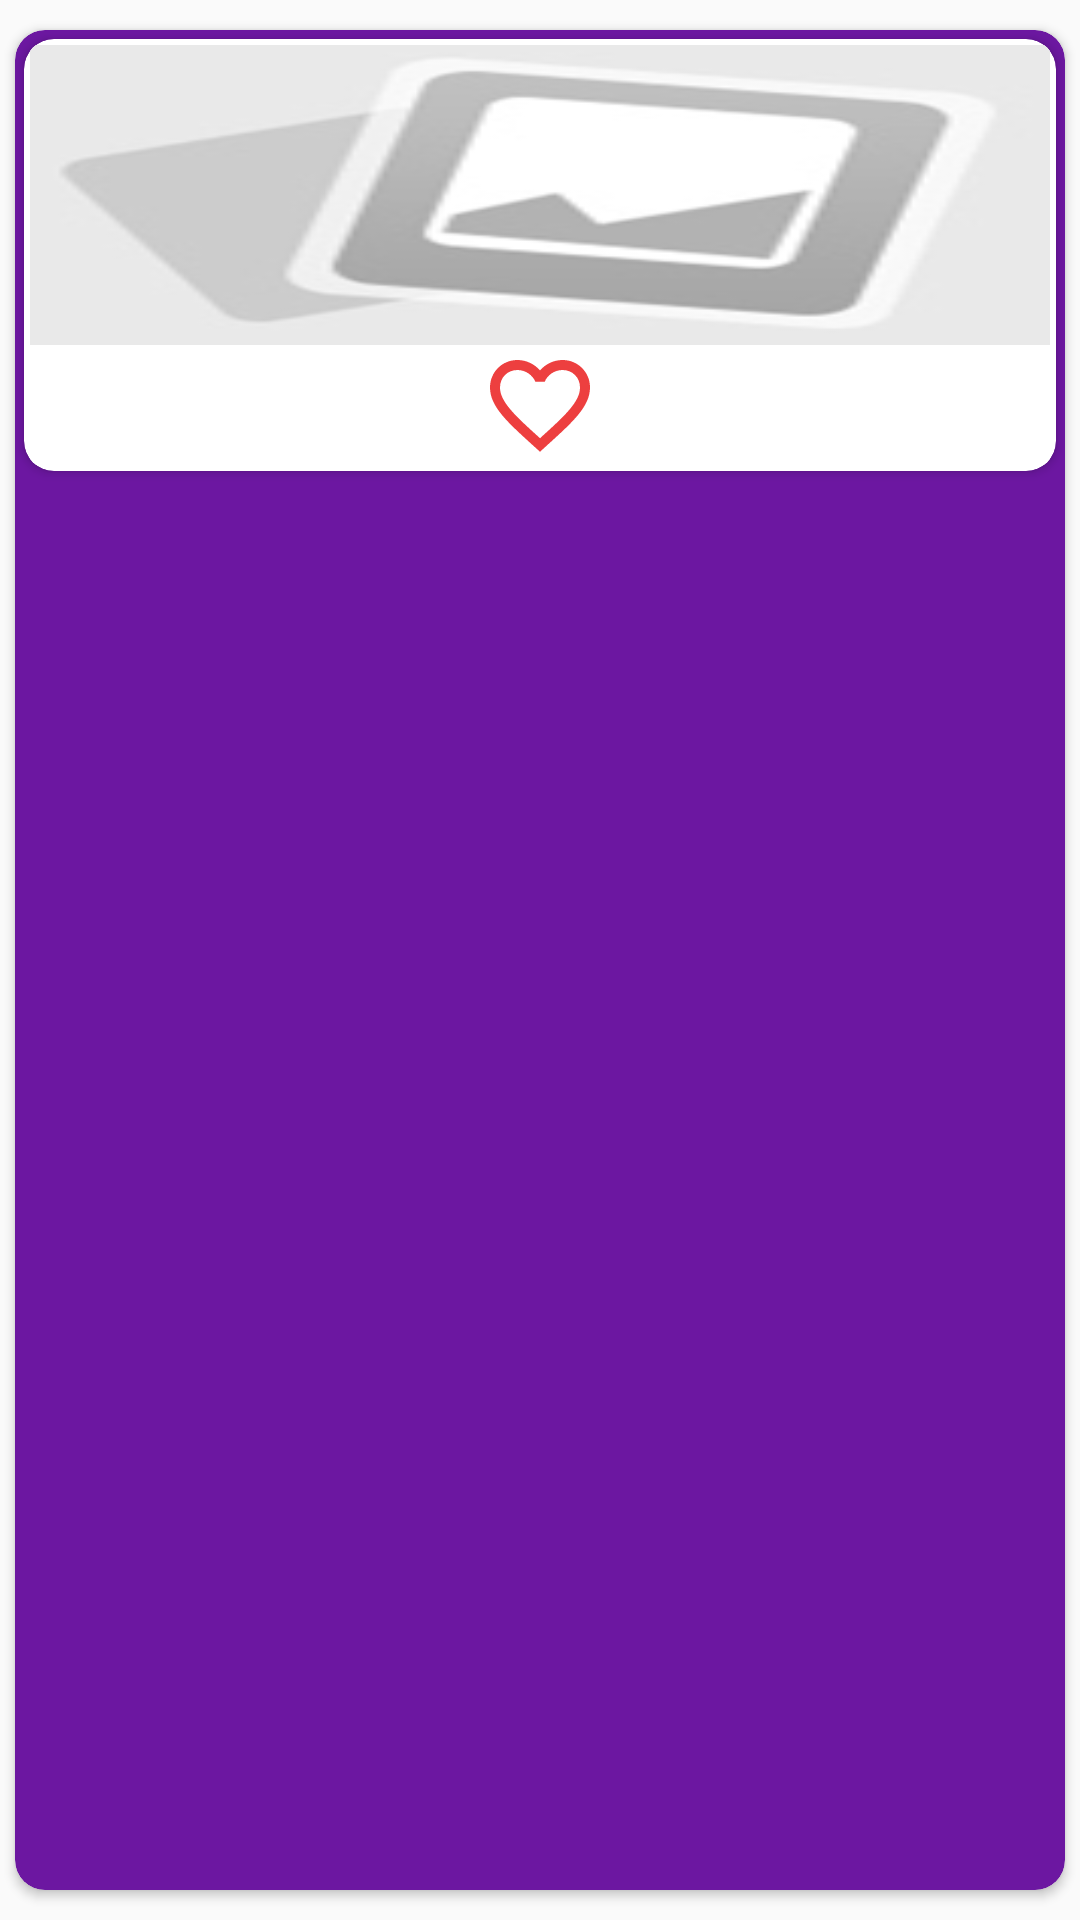

Produce the Android XML layout that renders to this screen, including the resource entries it uses.
<!-- AndroidManifest.xml: application theme Theme.GIPHY_Kotlin -->
<!-- res/layout/gif_item.xml -->
<?xml version="1.0" encoding="utf-8"?>
<LinearLayout xmlns:android="http://schemas.android.com/apk/res/android"
    xmlns:app="http://schemas.android.com/apk/res-auto"
    xmlns:tools="http://schemas.android.com/tools"
    android:layout_width="match_parent"
    android:layout_height="wrap_content"
    android:orientation="vertical">

    <androidx.cardview.widget.CardView
        android:layout_width="match_parent"
        android:layout_height="match_parent"
        android:layout_marginStart="5dp"
        android:layout_marginLeft="5dp"
        android:layout_marginTop="10dp"
        android:layout_marginEnd="5dp"
        android:layout_marginRight="5dp"
        android:layout_marginBottom="10dp"
        app:cardBackgroundColor="@color/cardViewColor"
        app:cardCornerRadius="10dp">

        <androidx.cardview.widget.CardView
            android:layout_width="match_parent"
            android:layout_height="wrap_content"
            android:layout_margin="3dp"
            app:cardBackgroundColor="@color/inCardViewColor"
            app:cardCornerRadius="10dp">

            <LinearLayout
                android:layout_width="match_parent"
                android:layout_height="match_parent"
                android:layout_marginStart="2dp"
                android:layout_marginLeft="2dp"
                android:layout_marginTop="2dp"
                android:layout_marginEnd="2dp"
                android:layout_marginRight="2dp"
                android:layout_marginBottom="2dp"
                android:background="@color/inCardViewColor"
                android:orientation="vertical">

                <ImageView
                    android:id="@+id/imageGif_itemGif"
                    android:layout_width="match_parent"
                    android:layout_height="100dp"
                    android:scaleType="fitXY"
                    app:srcCompat="@drawable/no_img" />

                <ImageView
                    android:id="@+id/like_img_itemGif"
                    android:layout_width="match_parent"
                    android:layout_height="40dp"
                    android:layout_weight="1"
                    android:scaleType="fitCenter"
                    app:srcCompat="@drawable/ic_not_like"
                    tools:ignore="VectorDrawableCompat" />

            </LinearLayout>
        </androidx.cardview.widget.CardView>

    </androidx.cardview.widget.CardView>

</LinearLayout>
<!-- resources referenced by this layout -->
<resources>
  <color name="cardViewColor">#6C17A1</color>
  <color name="inCardViewColor">#FFFFFF</color>
  <!-- drawable ic_not_like (drawable) -->
  <vector xmlns:android="http://schemas.android.com/apk/res/android"
      android:width="24dp"
      android:height="24dp"
      android:tint="@color/likeColor"
      android:viewportWidth="24"
      android:viewportHeight="24">
      <path
          android:fillColor="@android:color/white"
          android:pathData="M16.5,3c-1.74,0 -3.41,0.81 -4.5,2.09C10.91,3.81 9.24,3 7.5,3 4.42,3 2,5.42 2,8.5c0,3.78 3.4,6.86 8.55,11.54L12,21.35l1.45,-1.32C18.6,15.36 22,12.28 22,8.5 22,5.42 19.58,3 16.5,3zM12.1,18.55l-0.1,0.1 -0.1,-0.1C7.14,14.24 4,11.39 4,8.5 4,6.5 5.5,5 7.5,5c1.54,0 3.04,0.99 3.57,2.36h1.87C13.46,5.99 14.96,5 16.5,5c2,0 3.5,1.5 3.5,3.5 0,2.89 -3.14,5.74 -7.9,10.05z" />
  </vector>
  <!-- drawable no_img: png bitmap (drawable, 9572 bytes) -->
  <style name="Theme.GIPHY_Kotlin" parent="Theme.Design.Light.NoActionBar">
          
          <item name="colorPrimary">@color/purple_500</item>
          <item name="colorPrimaryVariant">@color/purple_700</item>
          <item name="colorOnPrimary">@color/white</item>
          
          <item name="colorSecondary">@color/teal_200</item>
          <item name="colorSecondaryVariant">@color/teal_700</item>
          <item name="colorOnSecondary">@color/black</item>
          
          <item name="android:statusBarColor" tools:targetApi="l">?attr/colorPrimaryVariant</item>
          
  
  
  
  
  
  
  
          <item name="android:textSize">26sp</item>
  
      </style>
  <color name="likeColor">#ED3F3F</color>
  <color name="purple_500">#FF6200EE</color>
  <color name="purple_700">#FF3700B3</color>
  <color name="white">#FFFFFFFF</color>
  <color name="teal_200">#FF03DAC5</color>
  <color name="teal_700">#FF018786</color>
  <color name="black">#FF000000</color>
</resources>
